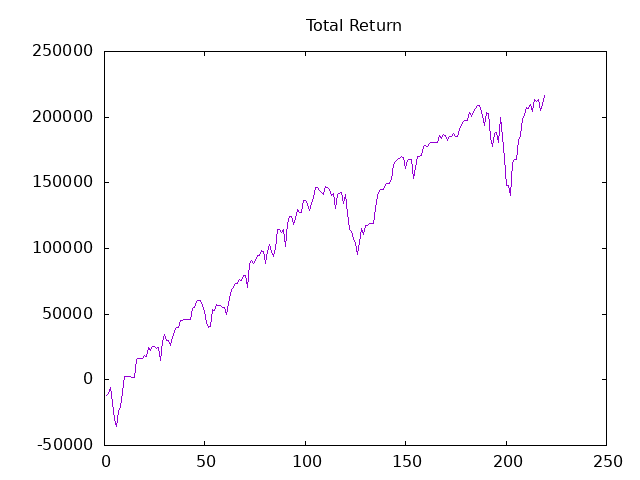

Source data for this figure (header and first rows):
Date, Close, Return, CRet, Position
2023-10-19, 439741, -11908, -11908, 45
2023-10-22, 440363, 1399, -10510, 45
2023-10-23, 442357, 4487, -6023, 40
2023-10-24, 436245, -12224, -18247, 45
2023-10-25, 431013, -11771, -30018, 46
2023-10-26, 428527, -5719, -35737, 46
2023-10-29, 433551, 11556, -24181, 40
2023-10-30, 435494, 3885, -20296, 39
2023-10-31, 441140, 11010, -9286, 30
2023-11-01, 448858, 11577, 2291, 0
2023-11-02, 453623, 0, 2291, 0
2023-11-05, 453778, 0, 2291, 0
2023-11-06, 455540, 0, 2291, 21
2023-11-07, 455177, -381, 1910, 0
2023-11-08, 452199, -0, 1910, 44
2023-11-09, 458363, 13561, 15471, 43
2023-11-12, 458699, 724, 16195, 0
2023-11-13, 467660, 0, 16195, -42
2023-11-14, 467634, 54, 16249, 31
2023-11-15, 469162, 2368, 18618, 21
2023-11-16, 468619, -571, 18047, 33
2023-11-19, 472529, 6453, 24499, 28
2023-11-20, 471105, -1994, 22505, 28
2023-11-21, 472996, 2647, 25152, 0
2023-11-22, 473255, 0, 25152, 28
2023-11-26, 472555, -979, 24173, 36
2023-11-27, 472814, 466, 24639, 33
2023-11-28, 467001, -9592, 15047, 42
2023-11-29, 473643, 13948, 28996, 33
2023-11-30, 476932, 5427, 34423, 27
2023-12-03, 473695, -4370, 30052, 31
2023-12-04, 473747, 80, 30132, 42
2023-12-05, 472011, -3644, 26488, 38
2023-12-06, 475042, 5757, 32246, 42
2023-12-07, 477295, 4732, 36978, 27
2023-12-10, 479211, 2587, 39565, 0
2023-12-11, 481619, 0, 39565, 20
2023-12-12, 487562, 5943, 45508, 0
2023-12-13, 488587, 0, 45508, 26
2023-12-14, 488663, 100, 45608, 0
2023-12-17, 490841, 0, 45608, 0
2023-12-18, 493684, 0, 45608, 0
2023-12-19, 487050, -0, 45608, 41
2023-12-20, 491379, 8874, 54482, 40
2023-12-21, 491712, 666, 55148, 30
2023-12-25, 494606, 4342, 59490, 20
2023-12-26, 495400, 794, 60284, 20
2023-12-27, 495221, -179, 60105, 32
2023-12-28, 493095, -3402, 56703, 40
2024-01-01, 490661, -4867, 51836, 40
2024-01-02, 486589, -8146, 43690, 41
2024-01-03, 484872, -3518, 40172, 41
2024-01-04, 485231, 735, 40907, 41
2024-01-07, 491584, 13023, 53930, 32
2024-01-08, 490841, -1189, 52741, 32
2024-01-09, 493889, 4877, 57619, 20
2024-01-10, 493018, -871, 56748, 0
2024-01-11, 492967, -0, 56748, 30
2024-01-14, 491737, -1844, 54903, 40
2024-01-15, 491788, 102, 55006, 35
... 159 more rows
